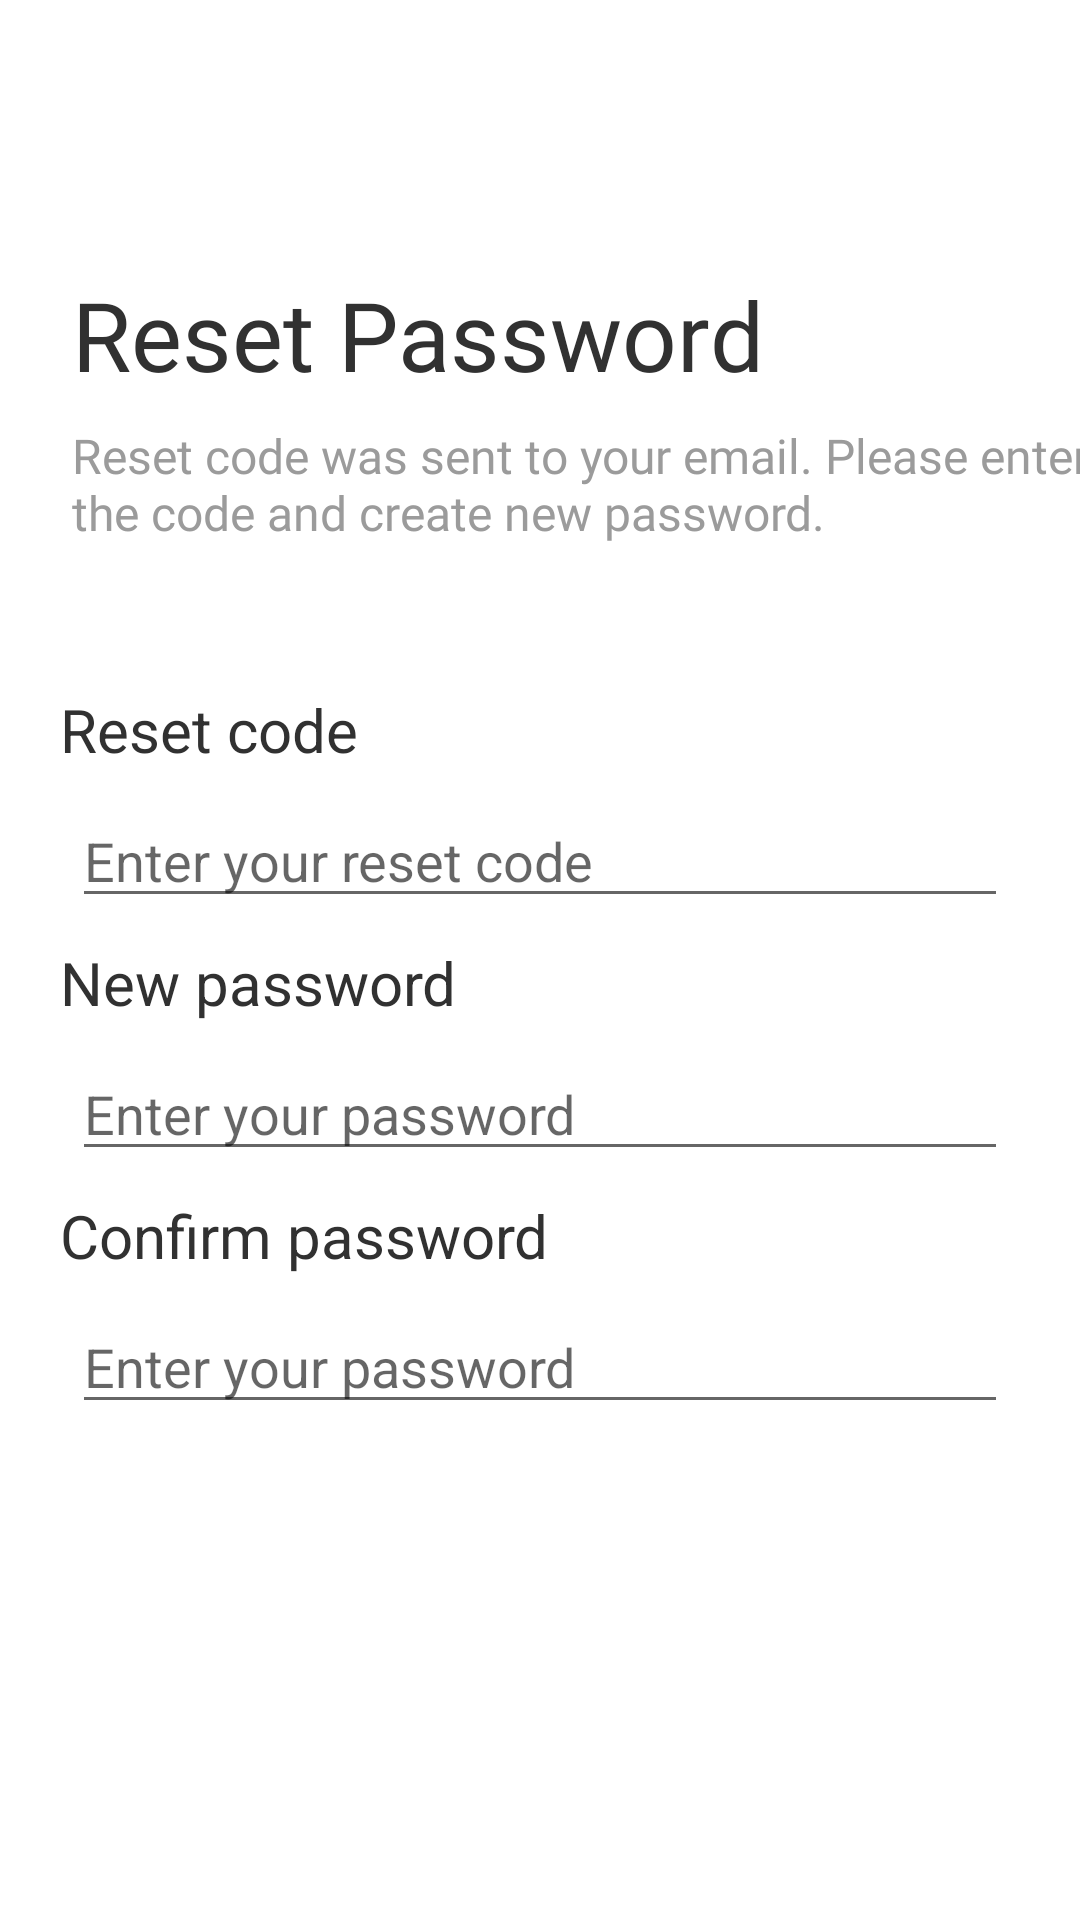

Reconstruct the res/layout file that produces this screen, plus the resources it refers to.
<!-- AndroidManifest.xml: application theme Theme.TugasOnboarding.NoActionBar -->
<!-- res/layout/activity_reset_password.xml -->
<?xml version="1.0" encoding="utf-8"?>
<androidx.constraintlayout.widget.ConstraintLayout xmlns:android="http://schemas.android.com/apk/res/android"
    xmlns:app="http://schemas.android.com/apk/res-auto"
    xmlns:tools="http://schemas.android.com/tools"
    android:layout_width="match_parent"
    android:layout_height="match_parent"
    tools:context=".activity.ResetPasswordActivity">

    <TextView
        android:id="@+id/welcome_back"
        android:layout_width="wrap_content"
        android:layout_height="wrap_content"
        android:layout_marginLeft="24dp"
        android:layout_marginTop="90dp"
        android:fontFamily="@font/montserrat_semi_bold"
        android:text="Reset Password"
        android:textColor="#313131"
        android:textSize="32sp"
        app:layout_constraintLeft_toLeftOf="parent"
        app:layout_constraintTop_toTopOf="parent" />

    <TextView
        android:id="@+id/sign_in"
        android:layout_width="wrap_content"
        android:layout_height="wrap_content"
        android:layout_marginLeft="24dp"
        android:layout_marginTop="8dp"
        android:fontFamily="@font/montserrat_light"
        android:text="Reset code was sent to your email. Please enter the code and create new password."
        android:textColor="#9b9b9b"
        android:textSize="16sp"
        app:layout_constraintLeft_toLeftOf="parent"
        app:layout_constraintTop_toBottomOf="@id/welcome_back" />

    <TextView
        android:id="@+id/reset_code"
        android:layout_width="wrap_content"
        android:layout_height="wrap_content"
        android:layout_marginLeft="20dp"
        android:layout_marginTop="48dp"
        android:text="@string/reset_code"
        android:textColor="#313131"
        android:textSize="20sp"
        app:layout_constraintLeft_toLeftOf="parent"
        app:layout_constraintTop_toBottomOf="@+id/sign_in" />

    <EditText
        android:id="@+id/edt_reset_code"
        android:layout_width="match_parent"
        android:layout_height="wrap_content"
        android:layout_marginLeft="24dp"
        android:layout_marginTop="8dp"
        android:layout_marginRight="24dp"
        android:hint="@string/enter_your_reset_code"
        app:layout_constraintLeft_toLeftOf="parent"
        app:layout_constraintRight_toRightOf="parent"
        app:layout_constraintTop_toBottomOf="@id/reset_code" />

    <TextView
        android:id="@+id/new_password"
        android:layout_width="wrap_content"
        android:layout_height="wrap_content"
        android:layout_marginLeft="20dp"
        android:layout_marginTop="8dp"
        android:text="@string/new_password"
        android:textColor="#313131"
        android:textSize="20sp"
        app:layout_constraintLeft_toLeftOf="parent"
        app:layout_constraintTop_toBottomOf="@+id/edt_reset_code" />

    <EditText
        android:id="@+id/edt_new_password"
        android:layout_width="match_parent"
        android:layout_height="wrap_content"
        android:layout_marginLeft="24dp"
        android:layout_marginTop="8dp"
        android:layout_marginRight="24dp"
        android:hint="@string/enter_your_password"
        app:layout_constraintLeft_toLeftOf="parent"
        app:layout_constraintRight_toRightOf="parent"
        app:layout_constraintTop_toBottomOf="@+id/new_password" />

    <TextView
        android:id="@+id/confirm_password"
        android:layout_width="wrap_content"
        android:layout_height="wrap_content"
        android:layout_marginLeft="20dp"
        android:layout_marginTop="8dp"
        android:text="@string/confirm_password"
        android:textColor="#313131"
        android:textSize="20sp"
        app:layout_constraintLeft_toLeftOf="parent"
        app:layout_constraintTop_toBottomOf="@id/edt_new_password" />

    <EditText
        android:id="@+id/edt_confirm_password"
        android:layout_width="match_parent"
        android:layout_height="wrap_content"
        android:layout_marginLeft="24dp"
        android:layout_marginTop="8dp"
        android:layout_marginRight="24dp"
        android:layout_marginBottom="62dp"
        android:hint="@string/enter_your_password"
        app:layout_constraintLeft_toLeftOf="parent"
        app:layout_constraintRight_toRightOf="parent"
        app:layout_constraintTop_toBottomOf="@+id/confirm_password" />

    <androidx.appcompat.widget.AppCompatButton
        android:layout_width="match_parent"
        android:layout_height="wrap_content"
        android:layout_marginStart="24dp"
        android:layout_marginTop="64dp"
        android:layout_marginEnd="24dp"
        android:background="@drawable/button_red"
        android:text="@string/change_password"
        android:textColor="#FFFFFF"
        android:textSize="18sp"
        app:layout_constraintEnd_toEndOf="parent"
        app:layout_constraintStart_toStartOf="parent"
        app:layout_constraintTop_toBottomOf="@id/edt_confirm_password" />
    

</androidx.constraintlayout.widget.ConstraintLayout>
<!-- resources referenced by this layout -->
<resources>
  <string name="change_password">Change password</string>
  <string name="confirm_password">Confirm password</string>
  <string name="enter_your_password">Enter your password</string>
  <string name="enter_your_reset_code">Enter your reset code</string>
  <string name="new_password">New password</string>
  <string name="reset_code">Reset code</string>
  <style name="Theme.TugasOnboarding.NoActionBar">
          <item name="windowActionBar">false</item>
          <item name="windowNoTitle">true</item>
          <item name="android:windowTranslucentStatus">true</item>
          <item name="android:windowTranslucentNavigation">true</item>
          <item name="android:navigationBarColor">@android:color/transparent</item>
      </style>
</resources>
